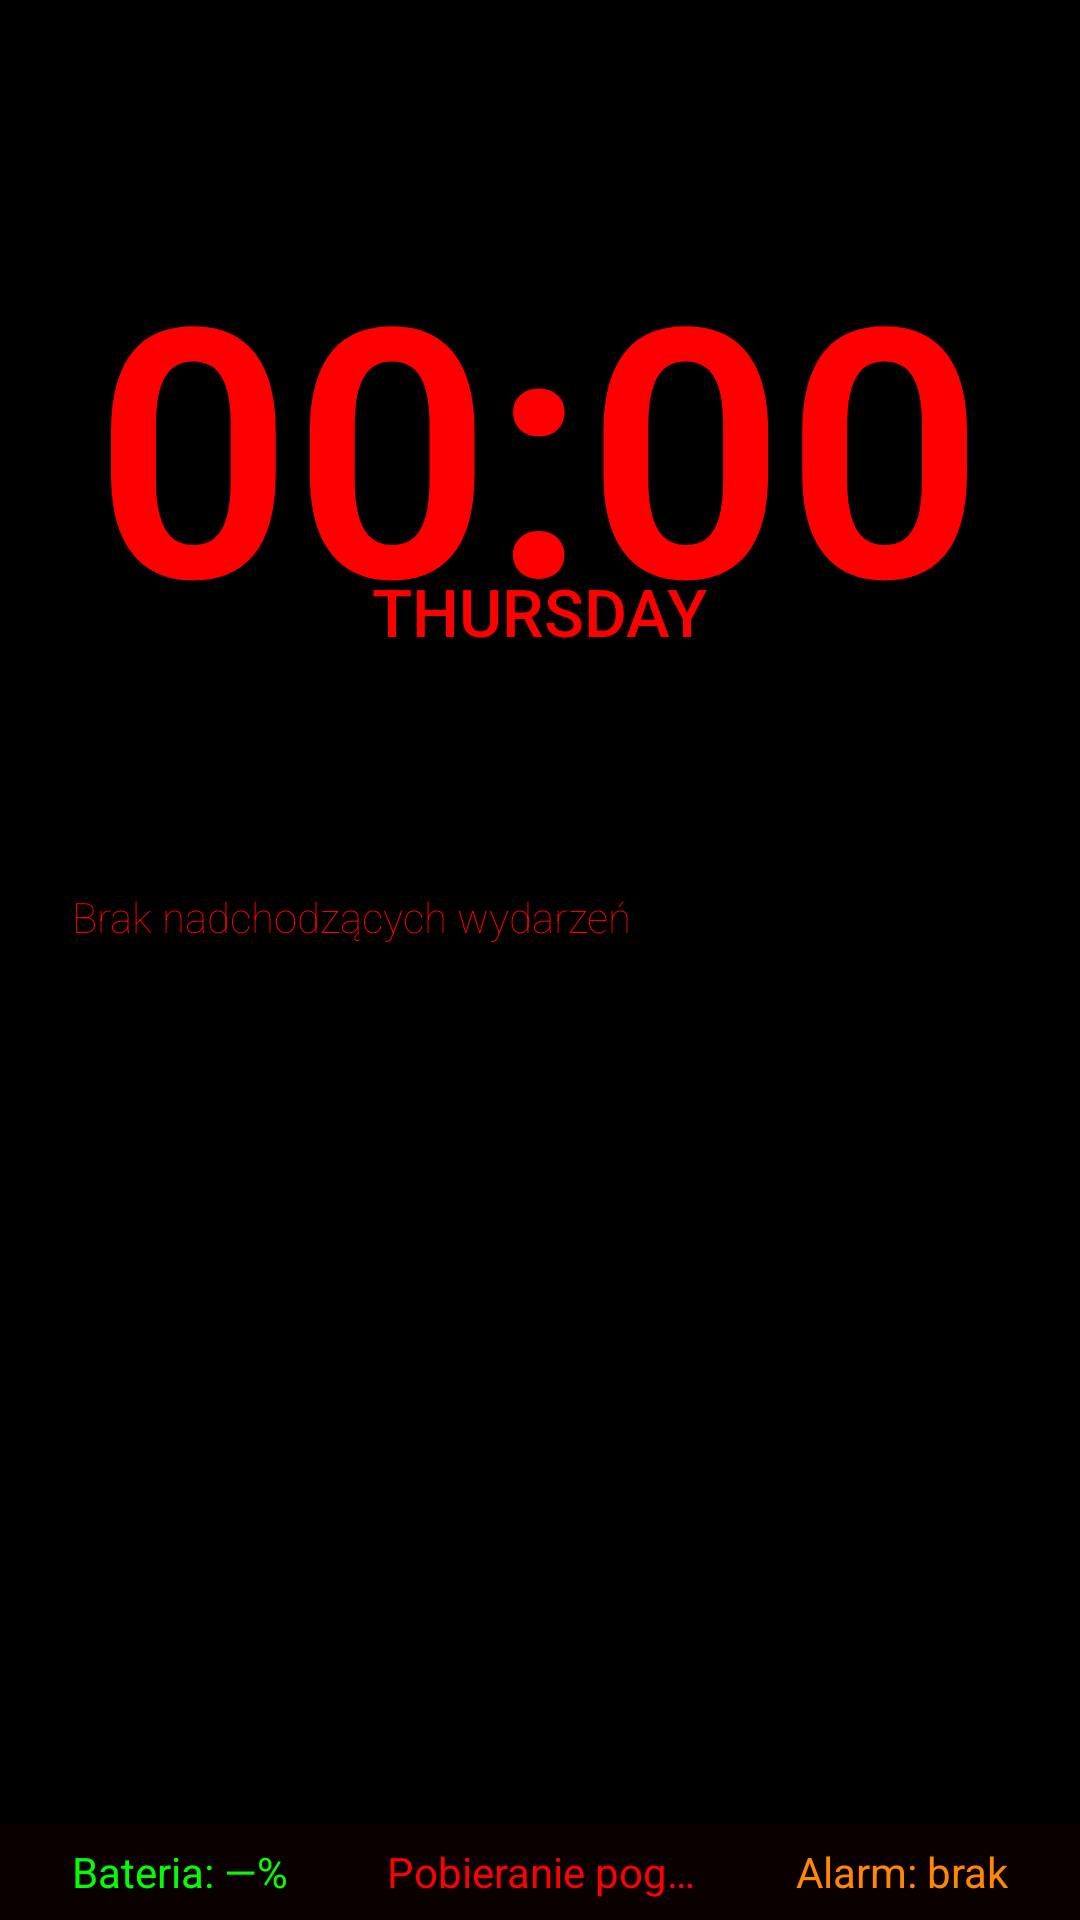

Reconstruct the res/layout file that produces this screen, plus the resources it refers to.
<!-- AndroidManifest.xml: application theme Theme.RedPixelDream -->
<!-- res/layout/dream_layout.xml -->
<?xml version="1.0" encoding="utf-8"?>
<LinearLayout xmlns:android="http://schemas.android.com/apk/res/android"
    xmlns:tools="http://schemas.android.com/tools"
    android:id="@+id/dream_container"
    android:layout_width="match_parent"
    android:layout_height="match_parent"
    android:background="#000000"
    android:orientation="vertical"
    android:weightSum="100"
    tools:ignore="Overdraw">

    
    <LinearLayout
        android:layout_width="match_parent"
        android:layout_height="0dp"
        android:layout_weight="45"
        android:gravity="center"
        android:orientation="vertical">

        <TextClock
            android:id="@+id/digital_clock"
            android:layout_width="wrap_content"
            android:layout_height="127dp"
            android:fontFamily="sans-serif-light"
            android:format12Hour="HH:mm"
            android:format24Hour="HH:mm"
            android:importantForAccessibility="yes"
            android:textColor="#FF0000"
            android:textSize="116sp"
            android:textStyle="bold" />

        <TextClock
            android:id="@+id/day_of_week"
            android:layout_width="wrap_content"
            android:layout_height="wrap_content"
            android:layout_marginTop="-8dp"
            android:fontFamily="sans-serif-medium"
            android:format12Hour="EEEE"
            android:format24Hour="EEEE"
            android:textAllCaps="true"
            android:textColor="#FF0000"
            android:textSize="22sp" />
    </LinearLayout>

    
    <LinearLayout
        android:layout_width="match_parent"
        android:layout_height="0dp"
        android:layout_weight="50"
        android:baselineAligned="false"
        android:orientation="horizontal"
        android:paddingStart="24dp"
        android:paddingEnd="24dp"
        android:paddingTop="8dp"
        android:paddingBottom="8dp"
        android:weightSum="2">

        
        <LinearLayout
            android:layout_width="0dp"
            android:layout_height="match_parent"
            android:layout_weight="1.2"
            android:orientation="vertical">

            <TextView
                android:id="@+id/events_text"
                android:layout_width="match_parent"
                android:layout_height="wrap_content"
                android:fontFamily="sans-serif-thin"
                android:text="@string/no_events"
                android:textColor="#FF0000"
                android:textSize="14sp" />
        </LinearLayout>

        
        <LinearLayout
            android:layout_width="0dp"
            android:layout_height="match_parent"
            android:layout_weight="0.8"
            android:gravity="end"
            android:orientation="vertical">

            <TextView
                android:id="@+id/month_grid"
                android:layout_width="wrap_content"
                android:layout_height="wrap_content"
                android:fontFamily="monospace"
                android:gravity="end"
                android:lineSpacingExtra="4dp"
                android:textColor="#FF0000"
                android:textSize="14sp" />
        </LinearLayout>
    </LinearLayout>

    
    <LinearLayout
        android:layout_width="match_parent"
        android:layout_height="0dp"
        android:layout_weight="10"
        android:background="#0A0000"
        android:orientation="horizontal"
        android:paddingStart="24dp"
        android:paddingEnd="24dp"
        android:paddingBottom="32dp"
        android:weightSum="3"
        android:gravity="center_vertical">

        <TextView
            android:id="@+id/status_info"
            android:layout_width="0dp"
            android:layout_height="wrap_content"
            android:layout_weight="1"
            android:ellipsize="end"
            android:singleLine="true"
            android:text="@string/battery_placeholder"
            android:textColor="#00FF00"
            android:textSize="14sp" />

        <TextView
            android:id="@+id/weather_info"
            android:layout_width="0dp"
            android:layout_height="wrap_content"
            android:layout_weight="1"
            android:gravity="center"
            android:ellipsize="end"
            android:singleLine="true"
            android:text="@string/weather_loading"
            android:textColor="#FF0000"
            android:textSize="14sp" />

        <TextView
            android:id="@+id/alarm_info"
            android:layout_width="0dp"
            android:layout_height="wrap_content"
            android:layout_weight="1"
            android:gravity="end"
            android:text="@string/alarm_none"
            android:textColor="#FF8800"
            android:textSize="14sp" />
    </LinearLayout>
</LinearLayout>
<!-- resources referenced by this layout -->
<resources>
  <string name="alarm_none">Alarm: brak</string>
  <string name="battery_placeholder">Bateria: —%</string>
  <string name="no_events">Brak nadchodzących wydarzeń</string>
  <string name="weather_loading">Pobieranie pogody…</string>
  <style name="Theme.RedPixelDream" parent="Base.Theme.RedPixelDream" />
  <style name="Base.Theme.RedPixelDream" parent="Theme.Material3.DayNight.NoActionBar">
          
          
      </style>
</resources>
